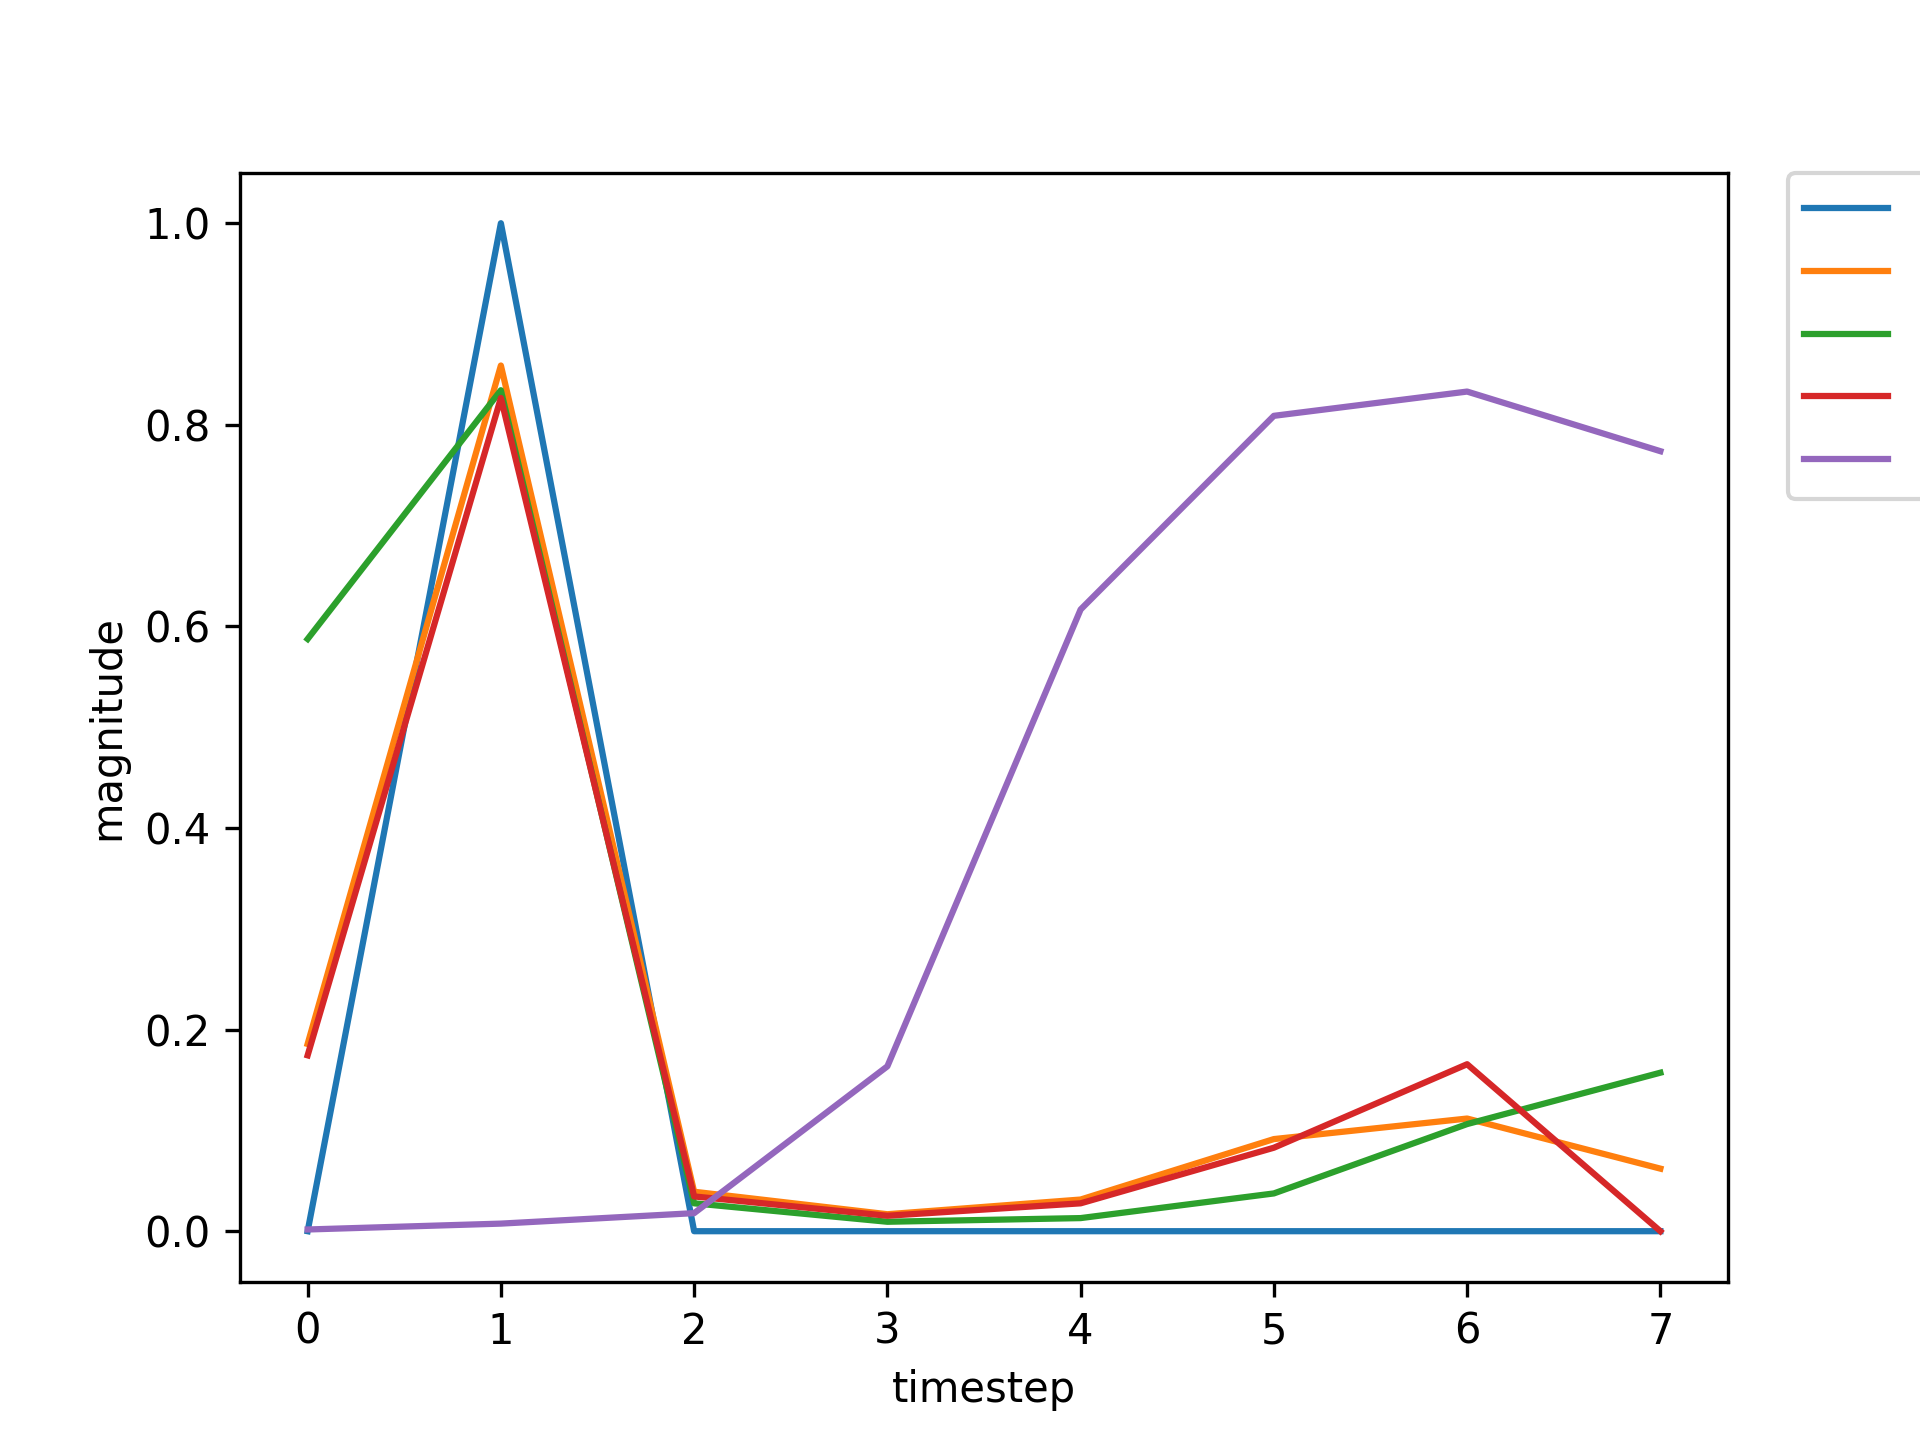

The table this chart was drawn from, first rows:
, input, expected_output, network_output
0, 1.0, 0, 0.5875
1, 2.0, 1, 0.8343
2, 0.0, 0, 0.02766
3, 0.0, 0, 0.009368
4, 0.0, 0, 0.013
5, 0.0, 0, 0.03747
6, 0.0, 0, 0.1063
7, 0.0, 0, 0.1572
8, 1.0, 0, 0.1462
9, 2.0, 1, 0.8146
10, 0.0, 0, 0.03419
11, 0.0, 0, 0.01572
12, 0.0, 0, 0.02891
13, 0.0, 0, 0.08612
14, 0.0, 0, 0.1691
15, 1.0, 0, 0.2012
16, 2.0, 1, 0.8675
17, 0.0, 0, 0.03946
18, 0.0, 0, 0.01668
19, 0.0, 0, 0.03075
20, 0.0, 0, 0.08993
21, 1.0, 0, 0.1723
22, 2.0, 1, 0.877
23, 0.0, 0, 0.04286
24, 0.0, 0, 0.01843
25, 0.0, 0, 0.03572
26, 0.0, 0, 0.1012
27, 1.0, 0, 0.1846
28, 2.0, 1, 0.8804
29, 0.0, 0, 0.04324
30, 0.0, 0, 0.01836
31, 0.0, 0, 0.03544
32, 0.0, 0, 0.1005
33, 0.0, 0, 0.1839
34, 1.0, 0, 0.2156
35, 2.0, 1, 0.8714
36, 0.0, 0, 0.03981
37, 0.0, 0, 0.01658
38, 0.0, 0, 0.0304
39, 0.0, 0, 0.08906
40, 0.0, 0, 0.1714
41, 0.0, 0, 0.2032
42, 1.0, 0, 0.1737
43, 2.0, 1, 0.8263
44, 0.0, 0, 0.03448
45, 0.0, 0, 0.01534
46, 0.0, 0, 0.02768
47, 0.0, 0, 0.0829
48, 0.0, 0, 0.1657
49, 0.0, 0, 0.1982
50, 1.0, 0, 0.1699
51, 2.0, 1, 0.8245
52, 0.0, 0, 0.0344
53, 0.0, 0, 0.01537
54, 0.0, 0, 0.02781
55, 0.0, 0, 0.08325
56, 0.0, 0, 0.1661
57, 1.0, 0, 0.1985
58, 2.0, 1, 0.8668
59, 0.0, 0, 0.03941
... 669 more rows
